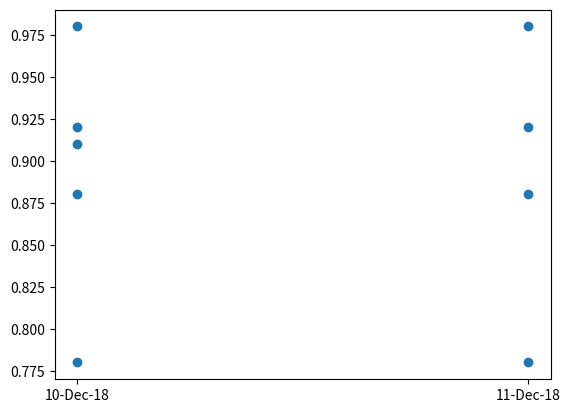

This figure's Python source:
import matplotlib.pyplot as plt
XVals = ['10-Dec-18', '11-Dec-18']
YVals = [[0.88, 0.78, 0.92, 0.98, 0.91],[0.88, 0.78, 0.92, 0.98]]
X = [XVals[i] for i, data in enumerate(YVals) for j in range(len(data))]
Y = [val for data in YVals for val in data]
plt.scatter(X, Y)
plt.show()